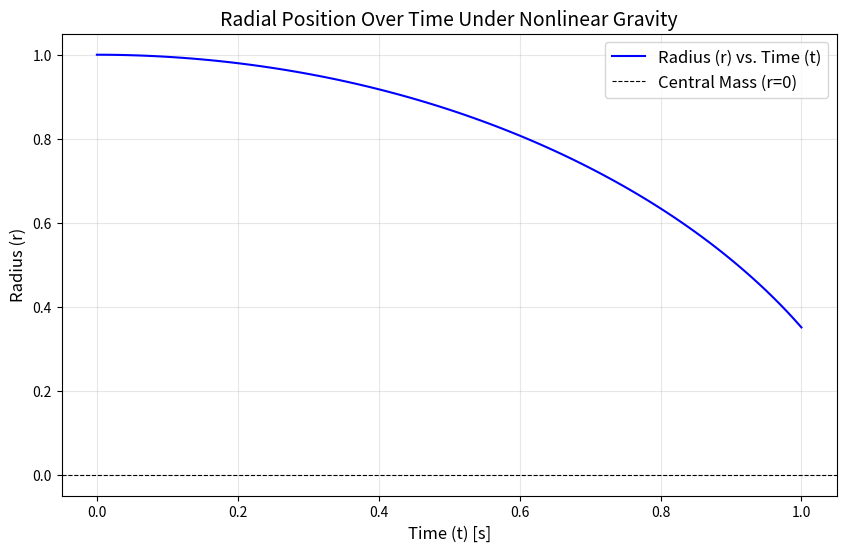

Source code (Python):
from scipy.integrate import solve_ivp
import matplotlib.pyplot as plt
import numpy as np

# Define the ODE system for nonlinear gravitational acceleration
def gravitational_fall(t, state, GM):
    r, v = state  # r: radial position, v: radial velocity
    drdt = v
    dvdt = -GM / (r**2)  # Gravitational acceleration
    return [drdt, dvdt]

# Initial conditions and parameters
r0 = 1.0  # Initial radius
v0 = 0.0  # Initial velocity
GM = 1.0  # Gravitational constant
t_span = (0, 1.0)  # Time span from t=0 to t=1 second
initial_state = [r0, v0]

# Solve the ODE using a numerical integrator
solution = solve_ivp(gravitational_fall, t_span, initial_state, args=(GM,), method='RK45', dense_output=True)

# Get the radial position at t=1 second
t_eval = [1.0]  # Evaluate at t=1.0
r_at_1_second = solution.sol(t_eval)[0][0]
r_at_1_second

# Define the time points for evaluation
t_eval_full = np.linspace(0, 1.0, 100)

# Solve the ODE for the full time span
solution_full = solve_ivp(gravitational_fall, t_span, initial_state, args=(GM,), t_eval=t_eval_full)

# Extract radius values over time
radius_over_time = solution_full.y[0]  # First row corresponds to r(t)
time_points = solution_full.t

# Plot the radius over time
plt.figure(figsize=(10, 6))
plt.plot(time_points, radius_over_time, label='Radius (r) vs. Time (t)', color='blue')
plt.axhline(y=0, color='black', linestyle='--', linewidth=0.8, label='Central Mass (r=0)')
plt.title('Radial Position Over Time Under Nonlinear Gravity', fontsize=14)
plt.xlabel('Time (t) [s]', fontsize=12)
plt.ylabel('Radius (r)', fontsize=12)
plt.legend(fontsize=12)
plt.grid(alpha=0.3)
plt.show()
